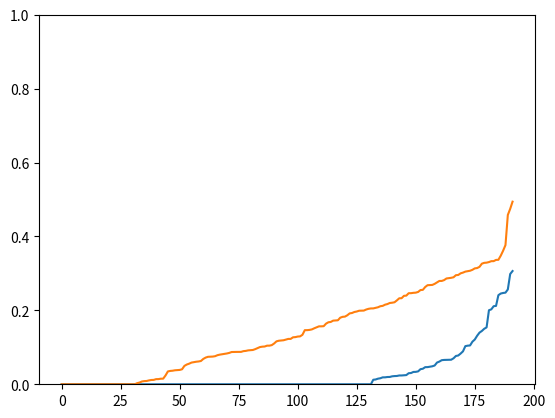

Generate this figure with matplotlib:
import matplotlib.pyplot as plt

list1 = [0.21702677677400239, 0.091705136930394171, 0.3331859596552344, 0.08336267150513392, 0.14712057612355711, 0.12274003342421545, 0.074608178303718992, 0.29514084609161817, 0.33651225893053771, 0.0, 0.31777702877682645, 0.092799336305721875, 0.2121795549700366, 0.21537736007372957, 0.0, 0.055704292273272477, 0.036704848967300106, 0.20417024339978848, 0.023802762360365961, 0.072182437730698198, 0.0, 0.0, 0.0, 0.19175865032975137, 0.07597291513175769, 0.0, 0.0, 0.10217403241824262, 0.092140337167282593, 0.013873998291525183, 0.0, 0.07432525428598577, 0.30018113111720746, 0.0, 0.036129416661161491, 0.31447685776355683, 0.1270613512515571, 0.15673344021024224, 0.34790388670443295, 0.0, 0.12273575999316497, 0.10066659711128446, 0.25492437272371776, 0.0, 0.0, 0.29576039149608246, 0.084875765556268315, 0.22693687589004508, 0.011856806724812477, 0.16867059555251709, 0.17275654050455244, 0.087669213263071005, 0.11849275282375955, 0.0, 0.28624255503005469, 0.10447430443097151, 0.24638582853502372, 0.31354821876753353, 0.28809335669580438, 0.10451305142857145, 0.061712134773887581, 0.14640060597464877, 0.30211728960534134, 0.19898183889846308, 0.087267256709680302, 0.089642050640722976, 0.15720582921811629, 0.12911054842476238, 0.12759603856508706, 0.16774350988824183, 0.0085808303004579183, 0.23930065168222206, 0.0030416221154390939, 0.15676054034265974, 0.0, 0.0, 0.15395556146054504, 0.038832019244460531, 0.11911407499316884, 0.19686549582275373, 0.0, 0.14644268236256175, 0.13388061811769111, 0.18666186019212766, 0.15145968742281402, 0.090307889928028184, 0.45814534535655638, 0.18011284513439454, 0.074952150474018986, 0.24646954318663539, 0.30971245931023944, 0.010502448075269656, 0.034738736201773993, 0.011613461003407783, 0.081246172481460113, 0.26317401135711765, 0.18245576736025046, 0.37655718453790277, 0.26881644488395001, 0.087541311266727567, 0.26805163932286624, 0.27959133160562549, 0.33307969641490986, 0.038207657024140043, 0.06100830939227278, 0.0, 0.28182805493256613, 0.0089105632501478137, 0.18305958395287578, 0.23288437142891522, 0.23988376847195714, 0.015078792834139664, 0.17217599455327548, 0.32627299702251622, 0.20684771583604625, 0.0, 0.12959542471998867, 0.30717826532635889, 0.2716985099601496, 0.087567944183718743, 0.0, 0.24982134705571699, 0.17316642504238525, 0.0, 0.19926213837186818, 0.22189398650245792, 0.14848436391633746, 0.27567836361619658, 0.47462822643388108, 0.0, 0.080197443146195729, 0.26837357031020381, 0.0, 0.0046412021346085488, 0.20225470145405117, 0.0, 0.27956472158408457, 0.07869794807855382, 0.23263421350616631, 0.21993530688983184, 0.32907287118185108, 0.20835904158517426, 0.040561932715734349, 0.3060487327860168, 0.097806472969293928, 0.24790674476631425, 0.082309359544500263, 0.19558789634084808, 0.059804944548857403, 0.19940252935158326, 0.0, 0.068577329954172178, 0.16408419886650885, 0.11612476535179402, 0.0, 0.058676611249209809, 0.12089170435534512, 0.28953314662114094, 0.36134764508997536, 0.2474412492067577, 0.21116528229144915, 0.33681641521859756, 0.037862649264444083, 0.10592802794244063, 0.20520475072949013, 0.053431456211594841, 0.20528033804086296, 0.049721328075138141, 0.0, 0.062984700198576174, 0.25547426888575064, 0.33064107959469435, 0.0, 0.30483314093671288, 0.49406278915303709, 0.19286429928060511, 0.22067696949984519, 0.11032075027652129, 0.014012897605285771, 0.10172818540855234, 0.0, 0.32857948044527313, 0.0, 0.0, 0.28716815691357561, 0.015144266994091472, 0.0, 0.0075902606322177735, 0.087604772068003753, 0.11783302652539449, 0.0, 0.095064490369642693]
list2 = [0.029907054030684509, 0.0, 0.0, 0.0, 0.0, 0.20031693486788921, 0.0, 0.0, 0.066196867165216083, 0.0, 0.0, 0.0, 0.0, 0.042036789548392475, 0.0, 0.0, 0.0, 0.023820131495691021, 0.10446974956786464, 0.0, 0.0, 0.0, 0.024476402291296342, 0.0, 0.0, 0.0, 0.0, 0.089049443875989648, 0.30640981080259394, 0.0, 0.0, 0.0, 0.0, 0.0, 0.0, 0.0, 0.015173185124408933, 0.0, 0.033619588683771219, 0.0, 0.0, 0.0, 0.077881623801618227, 0.24704472852723136, 0.0, 0.0, 0.0, 0.11520908613546726, 0.0, 0.0, 0.0, 0.070265653464230804, 0.065178908866166479, 0.0, 0.066081847204329275, 0.0, 0.03490290871667838, 0.0, 0.0, 0.046319458813449482, 0.0, 0.0, 0.0, 0.065870878921231557, 0.058775642340206172, 0.0, 0.0, 0.0, 0.076548015410682124, 0.0, 0.0, 0.06642187155015547, 0.0, 0.0, 0.0, 0.0, 0.0, 0.0, 0.25656311384226987, 0.12106032411407205, 0.10500231967151101, 0.0, 0.0, 0.0, 0.019678937450289331, 0.0, 0.0, 0.040835698189492529, 0.0, 0.0, 0.033376155274518746, 0.0, 0.0, 0.0, 0.21124729977399342, 0.0, 0.02486879431944124, 0.0, 0.0, 0.0, 0.0, 0.0, 0.0, 0.0, 0.021552011410564065, 0.0, 0.0, 0.0, 0.0, 0.15388083441148431, 0.0, 0.0, 0.061417653106694843, 0.1313059772531405, 0.022193199614468698, 0.0, 0.24109120825365229, 0.0, 0.0, 0.0, 0.0, 0.0, 0.0, 0.0, 0.0, 0.019826363306491721, 0.0, 0.0, 0.0, 0.0, 0.0, 0.083073819138129584, 0.0, 0.10314269816378355, 0.0, 0.0, 0.20271632277191659, 0.018733822917183375, 0.29832558897275385, 0.0, 0.0, 0.13974209290351725, 0.0, 0.0, 0.047444753695834174, 0.24790674476631425, 0.0, 0.0, 0.0, 0.030466276225869029, 0.0, 0.0, 0.0, 0.050784642940516281, 0.0, 0.0, 0.0, 0.24549080465586195, 0.0, 0.0, 0.0, 0.048636572087524872, 0.022470195949970791, 0.0, 0.013005110717243149, 0.018789445943223092, 0.0, 0.0, 0.0, 0.012213994770768876, 0.0, 0.0, 0.0, 0.0, 0.0, 0.0, 0.023816543902951175, 0.0, 0.0, 0.15017182441009636, 0.0, 0.046453330755970718, 0.0, 0.0, 0.0, 0.0, 0.1442271099253323, 0.0, 0.016318566117169829, 0.0, 0.0, 0.21202717731595638]

cmeans = sorted(list1)
kmeans = sorted(list2)

plt.plot(kmeans)
plt.plot(cmeans)
plt.ylim((0, 1))
plt.show()
